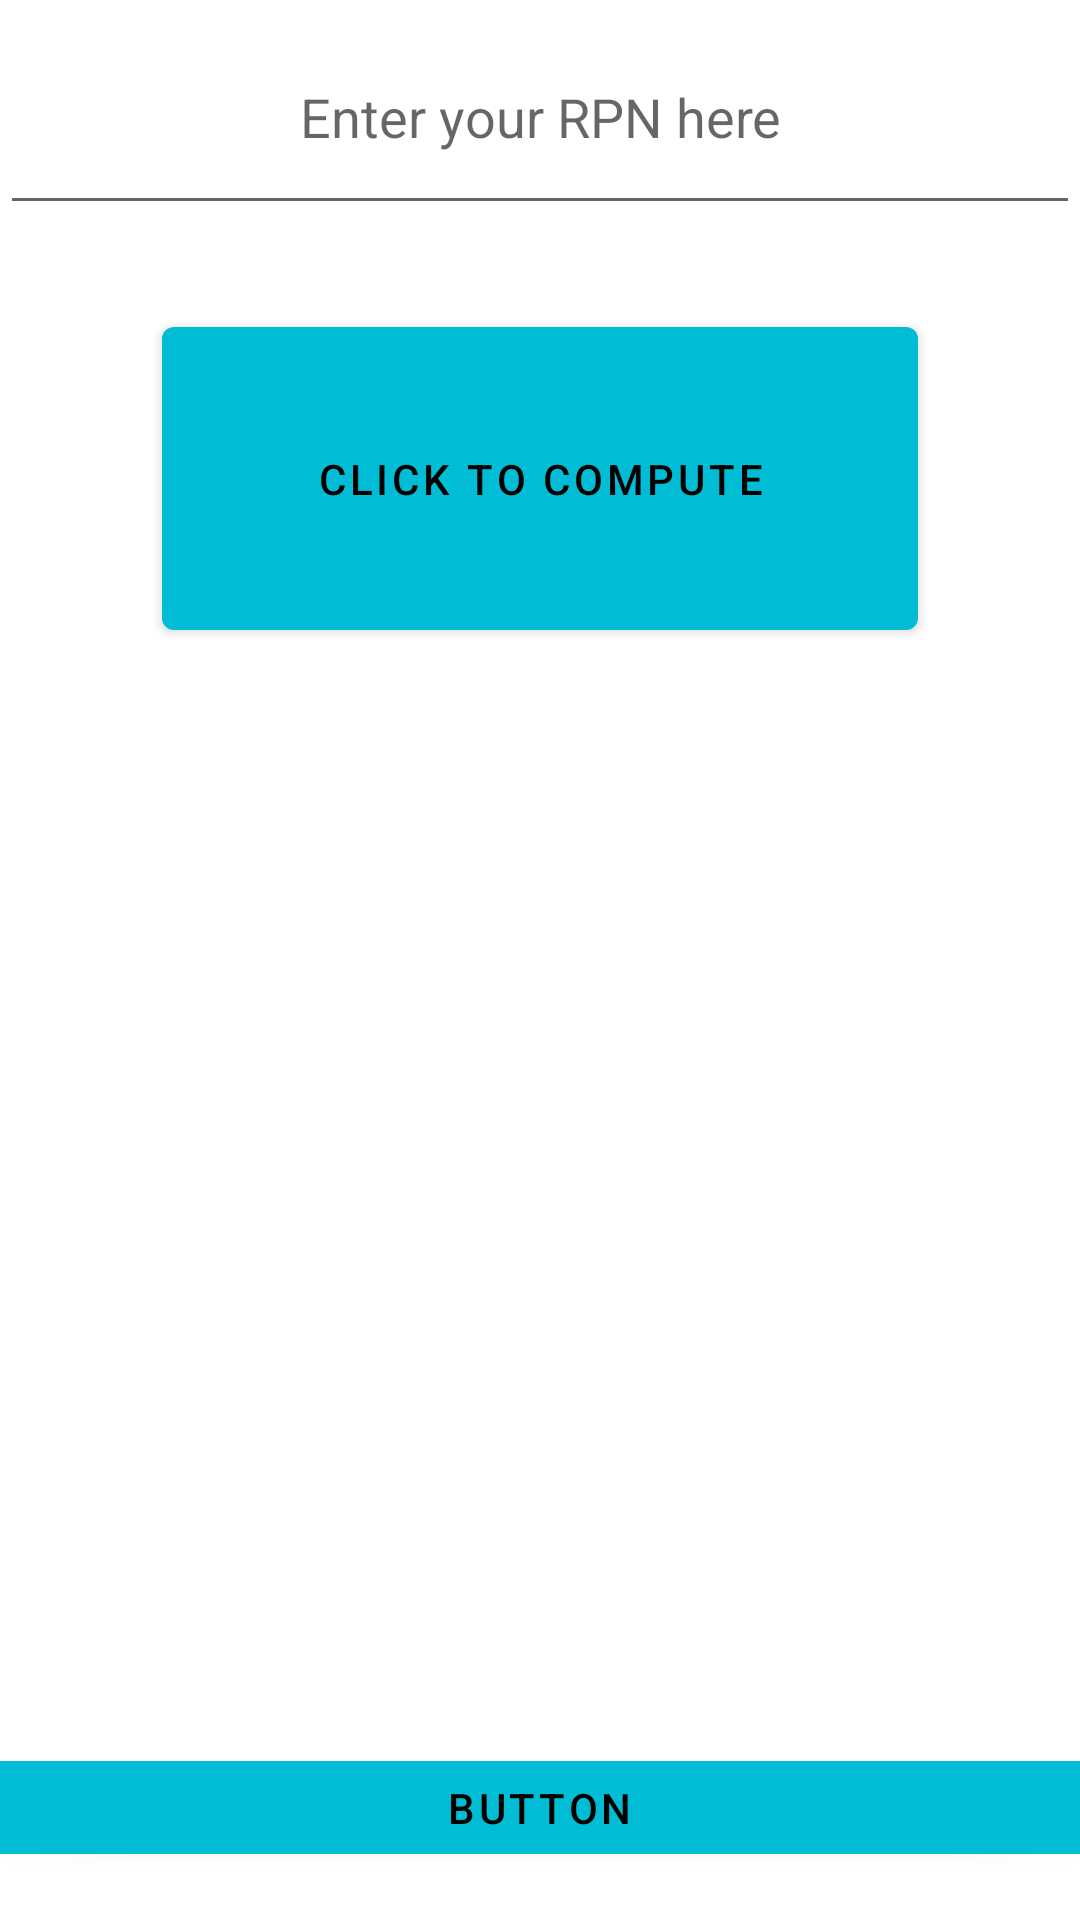

The Android layout XML behind this screen, and the referenced resources:
<!-- AndroidManifest.xml: application theme Theme.RPN -->
<!-- res/layout/content_main.xml -->
<?xml version="1.0" encoding="utf-8"?>
<androidx.constraintlayout.widget.ConstraintLayout xmlns:android="http://schemas.android.com/apk/res/android"
    xmlns:app="http://schemas.android.com/apk/res-auto"
    xmlns:tools="http://schemas.android.com/tools"
    android:layout_width="match_parent"
    android:layout_height="match_parent"
    app:layout_behavior="@string/appbar_scrolling_view_behavior">

    <LinearLayout
        android:id="@+id/linearLayout"
        android:layout_width="match_parent"
        android:layout_height="103dp"
        android:orientation="horizontal">

        <EditText
            android:id="@+id/textInput"
            android:layout_width="match_parent"
            android:layout_height="75dp"
            android:gravity="center"
            android:hint="@string/enter_your_rpn_here"
            android:inputType="text"
            tools:layout_editor_absoluteX="-2dp"
            tools:layout_editor_absoluteY="3dp" />

    </LinearLayout>

    <Button
        android:id="@+id/buttonCompute"
        android:layout_width="252dp"
        android:layout_height="113dp"
        android:gravity="center"
        android:text="Click to compute"
        app:layout_constraintEnd_toEndOf="parent"
        app:layout_constraintStart_toStartOf="parent"
        app:layout_constraintTop_toBottomOf="@+id/linearLayout" />

    <Button
        android:id="@+id/result"
        android:layout_width="374dp"
        android:layout_height="43dp"
        android:layout_marginBottom="16dp"
        android:text="Button"
        app:layout_constraintBottom_toBottomOf="parent"
        app:layout_constraintEnd_toEndOf="parent"
        app:layout_constraintHorizontal_bias="0.567"
        app:layout_constraintStart_toStartOf="parent" />


</androidx.constraintlayout.widget.ConstraintLayout>
<!-- resources referenced by this layout -->
<resources>
  <string name="enter_your_rpn_here">Enter your RPN here</string>
  <style name="Theme.RPN" parent="Theme.MaterialComponents.DayNight.DarkActionBar">
          
          <item name="colorPrimary">@color/primaryColor</item>
          <item name="colorPrimaryVariant">@color/primaryLightColor</item>
          <item name="colorOnPrimary">@color/primaryTextColor</item>
          
          <item name="colorSecondary">@color/secondaryColor</item>
          <item name="colorSecondaryVariant">@color/secondaryLightColor</item>
          <item name="colorOnSecondary">@color/secondaryTextColor</item>
          
          <item name="android:statusBarColor" tools:targetApi="l">?attr/colorPrimaryVariant</item>
          
      </style>
  <color name="primaryColor">#00bcd4</color>
  <color name="primaryLightColor">#62efff</color>
  <color name="primaryTextColor">#000000</color>
  <color name="secondaryColor">#28b5f4</color>
  <color name="secondaryLightColor">#72e7ff</color>
  <color name="secondaryTextColor">#ffffff</color>
</resources>
